Run: headless pygame with SDL's dummy video driver; simulated clock (each Clock.tick advances the game by its frame time, no real sleeping); random seed 0; keys injected as events and as key.get_pressed() state; no mouse input.
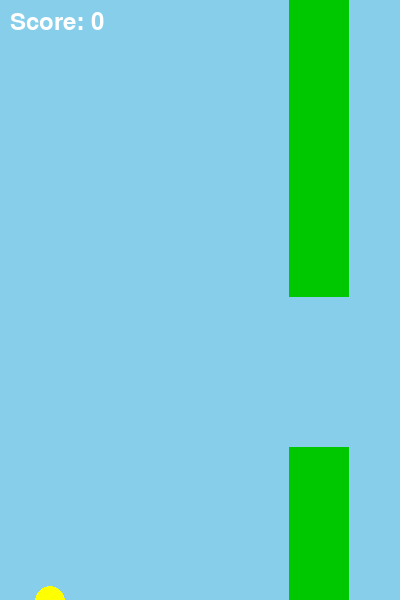
Frame 1 of 1 · flips 1–60 · no input (game ended)

The pygame program that drew these frames:

import pygame
import random

# Initialize pygame
pygame.init()

# Screen
WIDTH, HEIGHT = 400, 600
screen = pygame.display.set_mode((WIDTH, HEIGHT))
pygame.display.set_caption("Flappy Bird")

# Colors
WHITE = (255, 255, 255)
GREEN = (0, 200, 0)
BLUE = (135, 206, 235)

# Bird
bird_x = 50
bird_y = 250
bird_vel = 0
gravity = 0.5
jump = -8

# Pipes
pipe_width = 60
pipe_gap = 150
pipe_x = WIDTH
pipe_height = random.randint(100, 400)

# Clock
clock = pygame.time.Clock()
score = 0
font = pygame.font.SysFont(None, 36)

def draw_bird():
    pygame.draw.circle(screen, (255, 255, 0), (bird_x, int(bird_y)), 15)

def draw_pipe():
    pygame.draw.rect(screen, GREEN, (pipe_x, 0, pipe_width, pipe_height))
    pygame.draw.rect(screen, GREEN, (pipe_x, pipe_height + pipe_gap, pipe_width, HEIGHT))

def check_collision():
    if bird_y < 0 or bird_y > HEIGHT:
        return True
    if pipe_x < bird_x < pipe_x + pipe_width:
        if bird_y < pipe_height or bird_y > pipe_height + pipe_gap:
            return True
    return False

# Game loop
running = True
while running:
    clock.tick(60)
    screen.fill(BLUE)

    for event in pygame.event.get():
        if event.type == pygame.QUIT:
            running = False
        if event.type == pygame.KEYDOWN:
            if event.key == pygame.K_SPACE:
                bird_vel = jump

    # Bird physics
    bird_vel += gravity
    bird_y += bird_vel

    # Pipe movement
    pipe_x -= 3
    if pipe_x < -pipe_width:
        pipe_x = WIDTH
        pipe_height = random.randint(100, 400)
        score += 1

    # Draw
    draw_bird()
    draw_pipe()

    # Score
    score_text = font.render(f"Score: {score}", True, WHITE)
    screen.blit(score_text, (10, 10))

    # Collision
    if check_collision():
        print("Game Over! Score:", score)
        running = False

    pygame.display.update()

pygame.quit()
